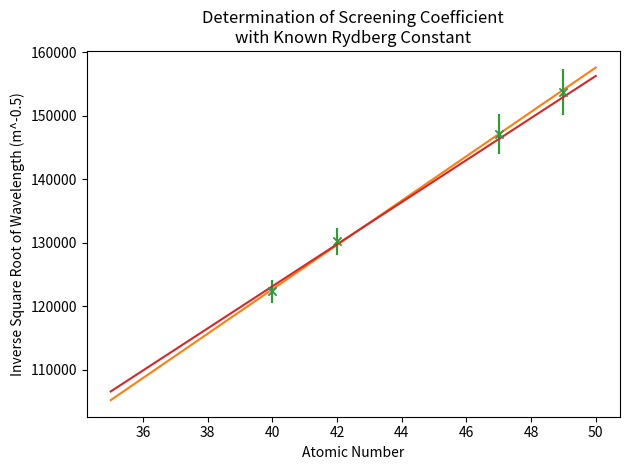

This figure's Python source:
"""Calculate Rydberg constant using Moseley's law"""

import numpy as np
from scipy.optimize import curve_fit
import matplotlib.pyplot as plt

z = [40, 42, 47, 49]
theta = [6.8, 6.0, 4.7, 4.3]
theta_unc = [0.2, 0.2, 0.2, 0.2]
a0 = 564.02 * 10 ** (-12)
wl_inverse_root = []
wl_inverse_root_unc = []
wl_inverse_root_unc_invert = []
for i, angle in enumerate(theta):
    angle = angle / 180 * np.pi
    wl_inverse_root.append(1 / np.sqrt(a0 * np.sin(angle)))
    unc = (1 / np.sqrt(a0 * np.sin(angle - theta_unc[i] * np.pi / 180)) - 1 / np.sqrt(
        a0 * np.sin(angle + theta_unc[i] * np.pi / 180))) / 2
    wl_inverse_root_unc.append(unc)
    wl_inverse_root_unc_invert.append(1/unc)



def straight_line(x, m, c):
    return m * x + c

def straight_line_fixed_m(x, c):
    return np.sqrt(10973731) * x + c


"""Case: gradient can vary"""
x_fit = np.linspace(35, 50, 1000)
single_guess = [np.sqrt(10971000), -0.2]
single_fit = curve_fit(straight_line, z, wl_inverse_root, p0=single_guess, sigma=wl_inverse_root_unc)
single_y_fit = straight_line(x_fit, *single_fit[0])
plt.grid()
plt.title("Determination of Rydberg Constant and Screening Coefficient")
plt.xlabel("Atomic Number")
plt.ylabel("Inverse Square Root of Wavelength (m^-0.5)")
plt.errorbar(z, wl_inverse_root, yerr=wl_inverse_root_unc, fmt='x')
plt.plot(x_fit, single_y_fit)
plt.tight_layout()
plt.savefig("rydberg_constant_screening_coefficient", dpi=400)
plt.show()

print("Case: determining Rydberg constant")
rydberg = (single_fit[0][0]) ** 2
rydberg_unc = (2 * np.sqrt(single_fit[1][0][0]) / single_fit[0][0]) * (single_fit[0][0])**2
screen_coef = single_fit[0][1] / single_fit[0][0]
screen_coef_unc = np.sqrt(
    (np.sqrt(single_fit[1][1][1]) / single_fit[0][1]) ** 2 + (np.sqrt(single_fit[1][0][0]) / single_fit[0][0]) ** 2)
print("Rydberg constant is:")
print(str(rydberg) + " ± " + str(rydberg_unc))
print()
print("Screening coefficient is:")
print(str(screen_coef) + " ± " + str(screen_coef_unc))

"""Case: gradient cannot vary; use actual Rydberg constant"""
single_guess = [-0.2]
single_fit = curve_fit(straight_line_fixed_m, z, wl_inverse_root, p0=single_guess, sigma=wl_inverse_root_unc)
single_y_fit = straight_line_fixed_m(x_fit, *single_fit[0])
plt.grid()
plt.title("Determination of Screening Coefficient\nwith Known Rydberg Constant")
plt.xlabel("Atomic Number")
plt.ylabel("Inverse Square Root of Wavelength (m^-0.5)")
plt.errorbar(z, wl_inverse_root, yerr=wl_inverse_root_unc, fmt='x')
plt.plot(x_fit, single_y_fit)
plt.tight_layout()
plt.savefig("screening_coefficient_fixed_R", dpi=400)
plt.show()

print("Case: actual Rydberg constant")
rydberg = 10973731
rydberg_unc = 0
screen_coef = single_fit[0][0] / np.sqrt(10973731)
screen_coef_unc = np.sqrt(single_fit[1][0][0]) / np.sqrt(10973731)
print("Rydberg constant is:")
print(str(rydberg) + " ± " + str(rydberg_unc))
print()
print("Screening coefficient is:")
print(str(screen_coef) + " ± " + str(screen_coef_unc))
